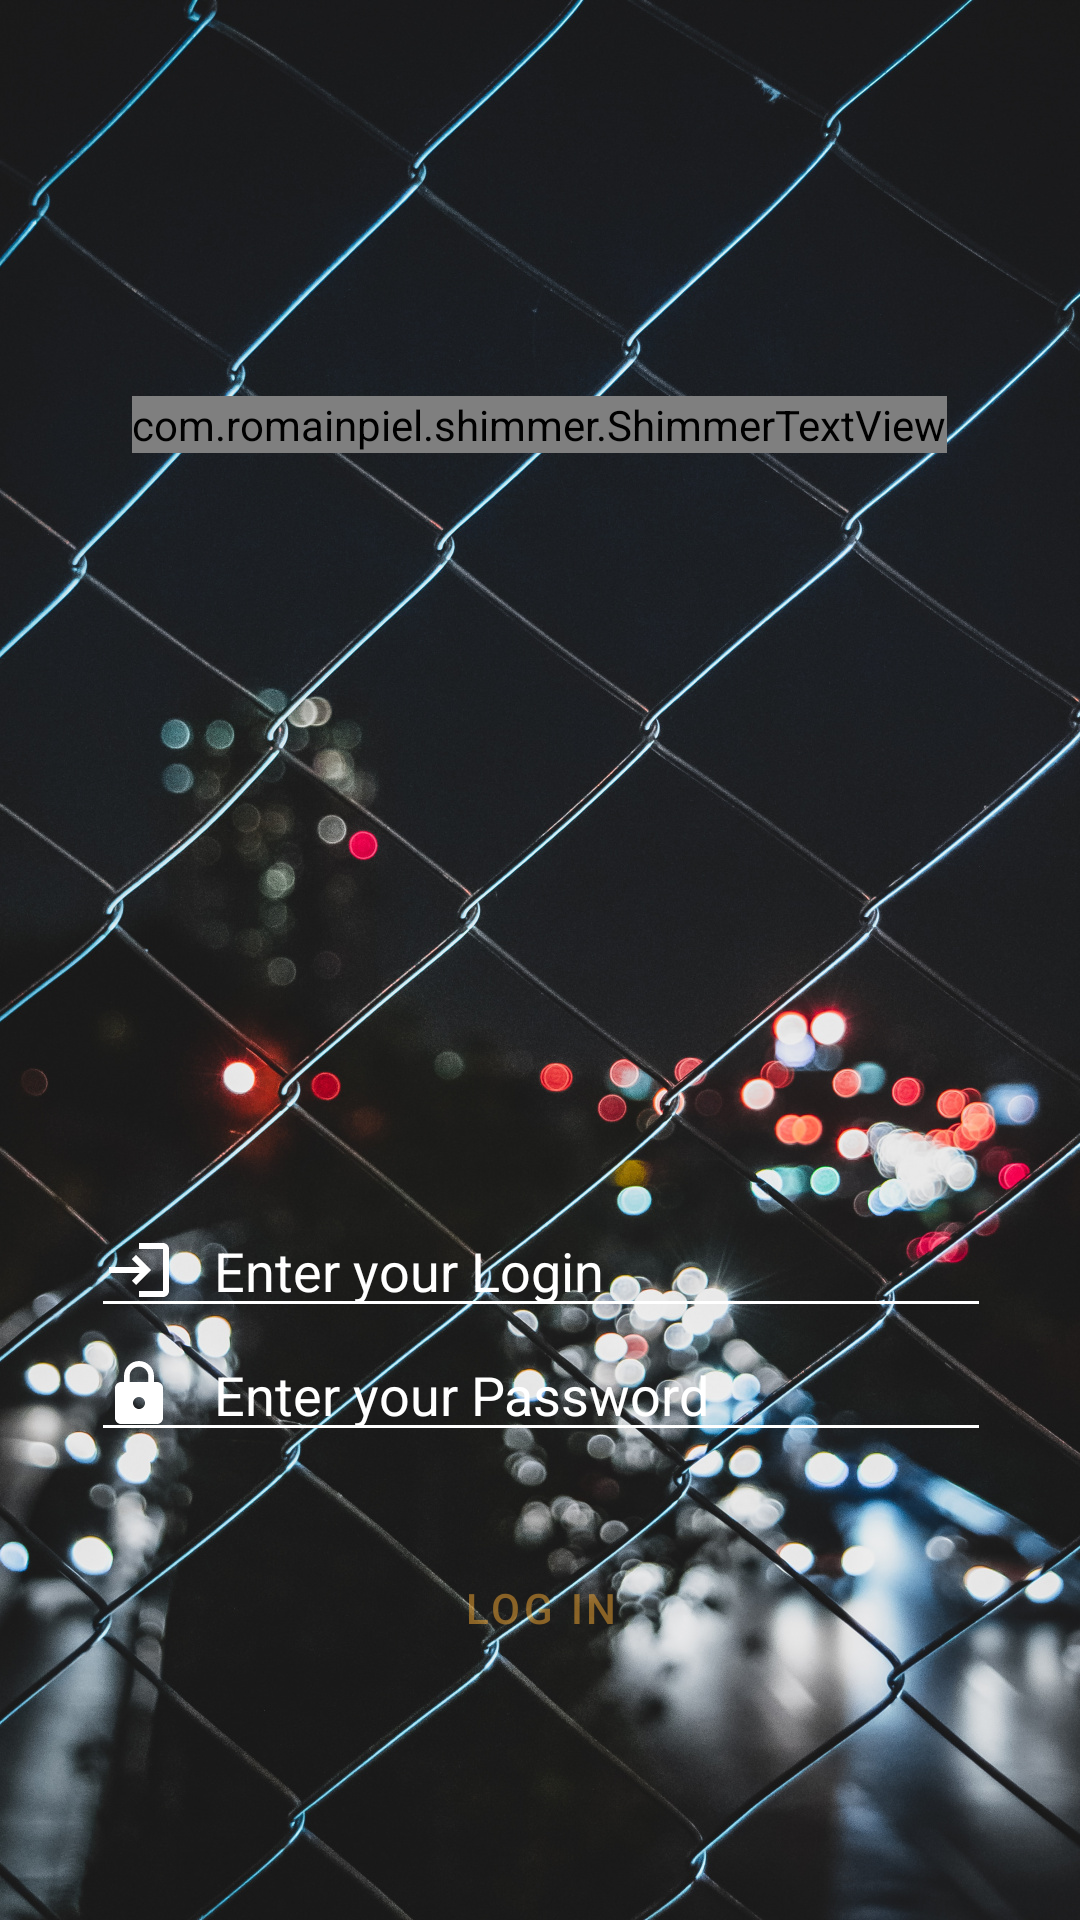

Write the Android layout XML for this screen, with the resource values it uses.
<!-- AndroidManifest.xml: application theme Theme.Login3 -->
<!-- res/layout/fragment_log_in.xml -->
<?xml version="1.0" encoding="utf-8"?>
<FrameLayout xmlns:android="http://schemas.android.com/apk/res/android"
    xmlns:app="http://schemas.android.com/apk/res-auto"
    xmlns:tools="http://schemas.android.com/tools"
    android:layout_width="match_parent"
    android:layout_height="match_parent"
    tools:context=".fragment.LogInFragment">

    <ImageView
        android:id="@+id/imageView"
        android:layout_width="match_parent"
        android:layout_height="match_parent"
        android:scaleType="fitXY"
        android:src="@drawable/fon_f2" />

    <androidx.constraintlayout.motion.widget.MotionLayout
        android:id="@+id/constraintLayout3"
        android:layout_width="match_parent"
        android:layout_height="match_parent"
        app:layoutDescription="@xml/fragment_log_in_xml_constraintlayout3_scene2">

        <EditText
            android:id="@+id/login"
            android:layout_width="300dp"
            android:layout_height="wrap_content"
            android:backgroundTint="@color/white"
            android:drawableLeft="@drawable/ic_login"
            android:hint="   Enter your Login"
            android:inputType="textPersonName"
            android:textColor="@color/white"
            android:textColorHint="@color/white"
            app:layout_constraintBottom_toTopOf="@+id/password"
            app:layout_constraintEnd_toEndOf="parent"
            app:layout_constraintHorizontal_bias="0.504"
            app:layout_constraintStart_toStartOf="parent" />

        <EditText
            android:id="@+id/password"
            android:layout_width="300dp"
            android:layout_height="wrap_content"
            android:layout_marginBottom="28dp"
            android:backgroundTint="@color/white"
            android:drawableLeft="@drawable/ic_password"
            android:hint="   Enter your Password"
            android:inputType="textPassword"
            android:textColor="@color/white"
            android:textColorHint="@color/white"
            app:layout_constraintBottom_toTopOf="@+id/button_login"
            app:layout_constraintEnd_toEndOf="@+id/login"
            app:layout_constraintHorizontal_bias="0.0"
            app:layout_constraintStart_toStartOf="@+id/login" />

        <Button
            android:id="@+id/button_login"
            style="?attr/materialButtonOutlinedStyle"
            android:layout_width="300dp"
            android:layout_height="wrap_content"
            android:layout_marginBottom="80dp"
            android:alpha="0.5"
            android:backgroundTint="@color/primary_light"
            android:text="Log in"
            android:textColor="@color/accent"
            app:layout_constraintBottom_toBottomOf="parent"
            app:layout_constraintEnd_toEndOf="@+id/password"
            app:layout_constraintHorizontal_bias="0.0"
            app:layout_constraintStart_toStartOf="@+id/password" />

        <com.romainpiel.shimmer.ShimmerTextView
            android:id="@+id/hello_text"
            android:layout_width="wrap_content"
            android:layout_height="wrap_content"
            android:layout_marginTop="132dp"
            android:fontFamily="@font/dancing_script_one"
            android:text="Login#3 for Mavka"
            android:textColor="@color/white"
            android:textSize="30sp"
            android:textStyle="italic"
            app:layout_constraintEnd_toEndOf="parent"
            app:layout_constraintHorizontal_bias="0.497"
            app:layout_constraintStart_toStartOf="parent"
            app:layout_constraintTop_toTopOf="parent" />
    </androidx.constraintlayout.motion.widget.MotionLayout>
</FrameLayout>
<!-- resources referenced by this layout -->
<resources>
  <color name="accent">#f9aa33</color>
  <color name="primary_light">#4a6572</color>
  <color name="white">#FFFFFFFF</color>
  <!-- drawable fon_f2: jpg bitmap (drawable, 602251 bytes) -->
  <!-- drawable ic_login (drawable) -->
  <vector xmlns:android="http://schemas.android.com/apk/res/android"
      android:width="24dp"
      android:height="24dp"
      android:viewportWidth="24"
      android:viewportHeight="24"
      android:tint="?attr/warmth">
    <path
        android:fillColor="@android:color/white"
        android:pathData="M11,7L9.6,8.4l2.6,2.6H2v2h10.2l-2.6,2.6L11,17l5,-5L11,7zM20,19h-8v2h8c1.1,0 2,-0.9 2,-2V5c0,-1.1 -0.9,-2 -2,-2h-8v2h8V19z"/>
  </vector>
  <!-- drawable ic_password (drawable) -->
  <vector xmlns:android="http://schemas.android.com/apk/res/android"
      android:width="24dp"
      android:height="24dp"
      android:viewportWidth="24"
      android:viewportHeight="24"
      android:tint="?attr/warmth">
    <path
        android:fillColor="@android:color/white"
        android:pathData="M18,8h-1L17,6c0,-2.76 -2.24,-5 -5,-5S7,3.24 7,6v2L6,8c-1.1,0 -2,0.9 -2,2v10c0,1.1 0.9,2 2,2h12c1.1,0 2,-0.9 2,-2L20,10c0,-1.1 -0.9,-2 -2,-2zM12,17c-1.1,0 -2,-0.9 -2,-2s0.9,-2 2,-2 2,0.9 2,2 -0.9,2 -2,2zM15.1,8L8.9,8L8.9,6c0,-1.71 1.39,-3.1 3.1,-3.1 1.71,0 3.1,1.39 3.1,3.1v2z"/>
  </vector>
  <style name="Theme.Login3" parent="Theme.MaterialComponents.DayNight.NoActionBar">
          
          <item name="colorPrimary">@color/primary</item>
          <item name="colorPrimaryVariant">@color/primary_light</item>
          <item name="colorOnPrimary">@color/white</item>
          
          <item name="colorSecondary">@color/accent</item>
          <item name="colorSecondaryVariant">@color/accent_light</item>
          <item name="colorOnSecondary">@color/black</item>
          
          <item name="android:statusBarColor" tools:targetApi="l">?attr/colorPrimaryVariant</item>
          
      </style>
  <color name="primary">#344955</color>
  <color name="accent_light">#F8B043</color>
  <color name="black">#FF000000</color>
</resources>
